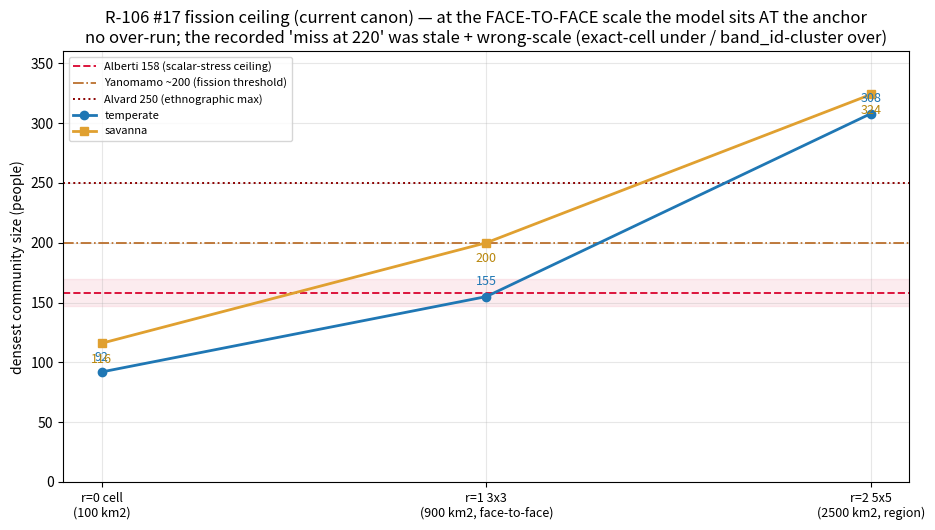

Recreate this plot in Python.
"""R-106 #17 figure (final): community size vs neighborhood radius. At the FACE-TO-FACE scale (r=1) the model sits AT
Alberti 158 / Yanomamo 200, below Alvard 250 -- no over-run. Exact-cell under-counts, r=2/cluster over-count."""
import matplotlib
matplotlib.use("Agg")
import matplotlib.pyplot as plt
import numpy as np

r = [0, 1, 2]
xlab = ["r=0 cell\n(100 km2)", "r=1 3x3\n(900 km2, face-to-face)", "r=2 5x5\n(2500 km2, region)"]
temp = [92, 155, 308]
sav = [116, 200, 324]

fig, ax = plt.subplots(figsize=(9.5, 5.4))
ax.axhspan(147, 170, color="crimson", alpha=0.08)
ax.axhline(158, ls="--", c="crimson", lw=1.4, label="Alberti 158 (scalar-stress ceiling)")
ax.axhline(200, ls="-.", c="#b5651d", lw=1.2, label="Yanomamo ~200 (fission threshold)")
ax.axhline(250, ls=":", c="darkred", lw=1.4, label="Alvard 250 (ethnographic max)")
ax.plot(r, temp, "o-", c="#1f77b4", lw=2, label="temperate")
ax.plot(r, sav, "s-", c="#e0a030", lw=2, label="savanna")
for i in range(3):
    ax.annotate(f"{temp[i]}", (r[i], temp[i]), textcoords="offset points", xytext=(0, 8), ha="center", fontsize=9, color="#1f77b4")
    ax.annotate(f"{sav[i]}", (r[i], sav[i]), textcoords="offset points", xytext=(0, -14), ha="center", fontsize=9, color="#b8860b")
ax.set_xticks(r); ax.set_xticklabels(xlab, fontsize=9)
ax.set_ylabel("densest community size (people)")
ax.set_title("R-106 #17 fission ceiling (current canon) — at the FACE-TO-FACE scale the model sits AT the anchor\n"
             "no over-run; the recorded 'miss at 220' was stale + wrong-scale (exact-cell under / band_id-cluster over)")
ax.legend(fontsize=8, loc="upper left")
ax.set_ylim(0, 360)
ax.grid(alpha=0.3)
fig.tight_layout()
fig.savefig(r"C:\Users\syatom\Projects\SiC Games\scratchpad\bp_fission_ceiling.png", dpi=110)
print("wrote bp_fission_ceiling.png")
